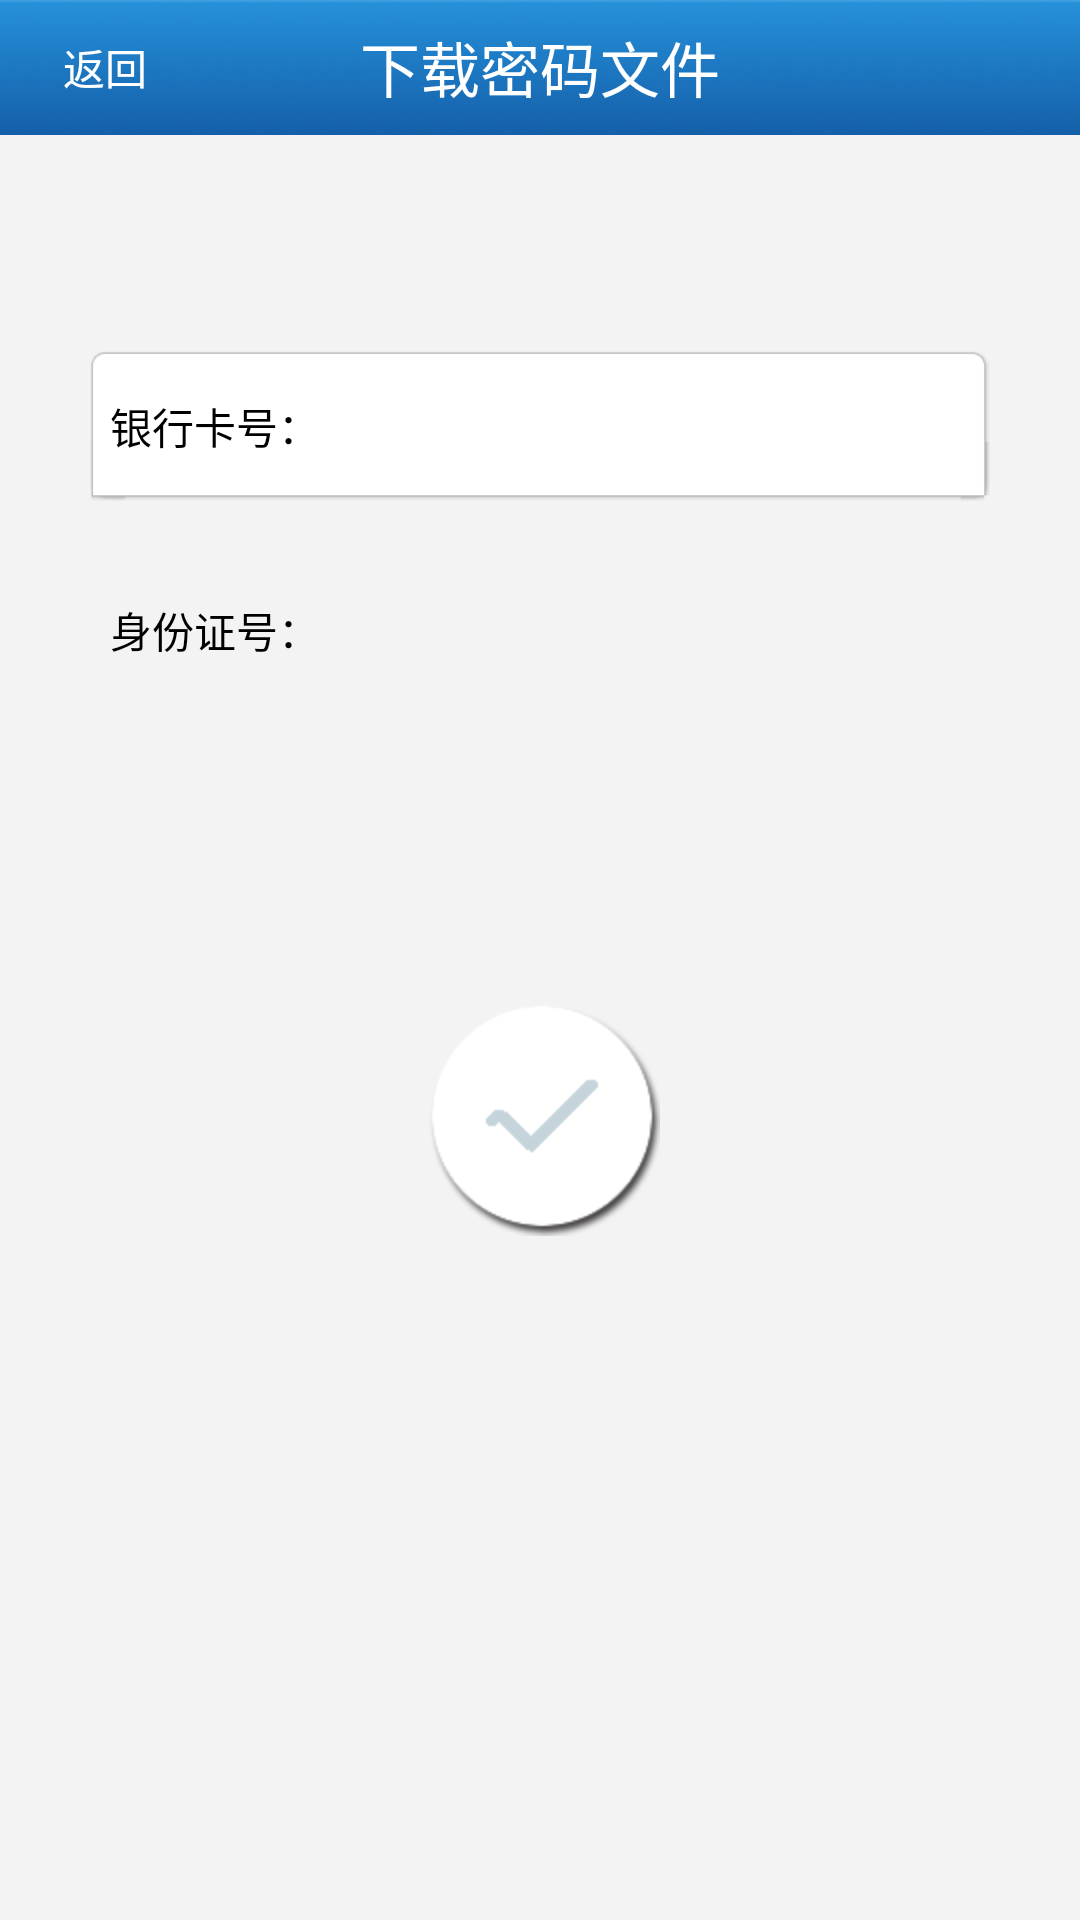

Reconstruct the res/layout file that produces this screen, plus the resources it refers to.
<!-- AndroidManifest.xml: application theme android:Theme.NoTitleBar -->
<!-- res/layout/reset.xml -->
<?xml version="1.0" encoding="utf-8"?>

<RelativeLayout xmlns:android="http://schemas.android.com/apk/res/android"
    android:layout_width="match_parent"
    android:layout_height="match_parent"
    android:background="#f3f3f3" >

    <RelativeLayout
        android:id="@+id/rl_layout"
        android:layout_width="fill_parent"
        android:layout_height="45dp"
        android:layout_x="0dp"
        android:layout_y="-1dp"
        android:background="@drawable/title"
        android:gravity="center_vertical" >

        <Button
            android:id="@+id/btn_back_c"
            android:layout_width="70dp"
            android:layout_height="wrap_content"
            android:layout_centerVertical="true"
            android:background="@drawable/title_btn_back"
            android:text="返回"
            android:textColor="#fff"
            android:textSize="14sp" />

        <TextView
            android:id="@+id/textView2"
            android:layout_width="wrap_content"
            android:layout_height="wrap_content"
            android:layout_centerHorizontal="true"
            android:layout_centerVertical="true"
            android:text="下载密码文件"
            android:textColor="#ffffff"
            android:textSize="20sp" />
    </RelativeLayout>

<RelativeLayout
    android:id="@+id/relativeLayout2"
    android:layout_width="300dip"
    android:layout_height="50dip"
    android:layout_alignLeft="@+id/relativeLayout1"
    android:layout_below="@+id/rl_layout"
    android:layout_marginTop="72dp"
    android:background="@drawable/singleline_item_bg_top" >

    <EditText
        android:id="@+id/editText2"
        android:layout_width="200dip"
        android:layout_height="50dip"
        android:layout_alignParentRight="true"
        android:layout_alignParentTop="true"
        android:alpha="0"
        android:ems="10"
        android:textSize="15sp" >

        <requestFocus />
    </EditText>

    <TextView
        android:layout_width="wrap_content"
        android:layout_height="wrap_content"
        android:layout_centerVertical="true"
        android:layout_marginRight="17dip"
        android:layout_toLeftOf="@+id/account"
        android:text="  银行卡号："
        android:textColor="@android:color/black" />
</RelativeLayout>

<RelativeLayout
    android:id="@+id/relativeLayout1"
    android:layout_width="300dip"
    android:layout_height="50dip"
    android:layout_below="@+id/relativeLayout2"
    android:layout_centerHorizontal="true"
    android:layout_marginTop="18dp"
    android:background="@drawable/singleline_item_bg" >

    <EditText
        android:id="@+id/editText1"
        android:layout_width="200dip"
        android:layout_height="50dip"
        android:layout_alignParentRight="true"
        android:layout_alignParentTop="true"
        android:alpha="0"
        android:ems="10"
        android:textSize="15sp" />

    <TextView
        android:layout_width="wrap_content"
        android:layout_height="wrap_content"
        android:layout_centerVertical="true"
        android:layout_marginRight="17dip"
        android:layout_toLeftOf="@+id/account"
        android:text="  身份证号："
        android:textColor="@android:color/black" />
</RelativeLayout>

<Button
    android:id="@+id/button3"
    android:layout_width="wrap_content"
    android:layout_height="wrap_content"
    android:layout_below="@+id/relativeLayout1"
    android:layout_centerHorizontal="true"
    android:layout_marginTop="97dp"
	android:background="@drawable/tabs_confirm" />

</RelativeLayout>
<!-- resources referenced by this layout -->
<resources>
  <!-- drawable singleline_item_bg_top: png bitmap (drawable-hdpi, 3830 bytes) -->
  <!-- drawable tabs_confirm (drawable-mdpi) -->
  <?xml version="1.0" encoding="utf-8"?>
  
  <selector xmlns:android="http://schemas.android.com/apk/res/android" >
      <item android:drawable="@drawable/confirm_pressed"    
                android:state_pressed="true" />    
          <item android:drawable="@drawable/confirm"    
                android:state_focused="true" />    
          <item android:drawable="@drawable/confirm" />   
  
  </selector>
  <!-- drawable title: jpg bitmap (drawable-hdpi, 9952 bytes) -->
  <!-- drawable confirm_pressed: png bitmap (drawable-hdpi, 4584 bytes) -->
  <!-- drawable confirm: png bitmap (drawable-hdpi, 7290 bytes) -->
</resources>
